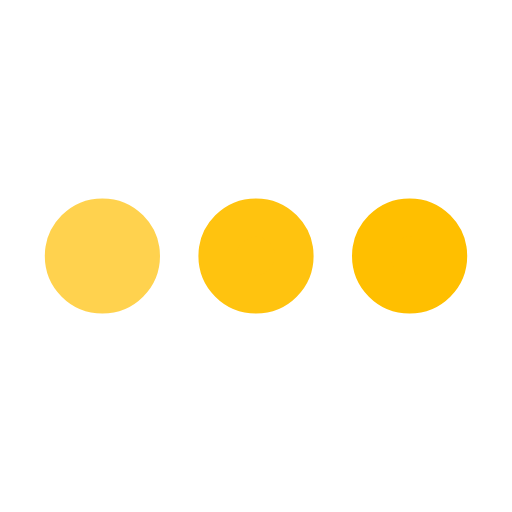
t = 0.00 s
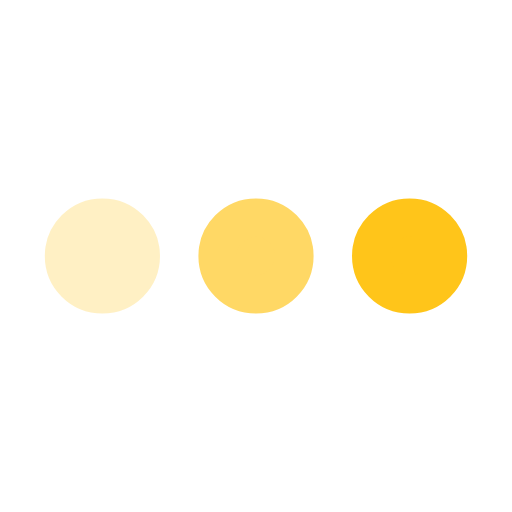
t = 0.25 s
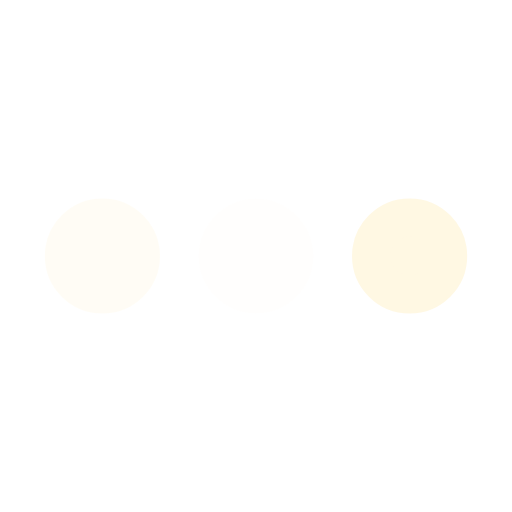
t = 0.75 s
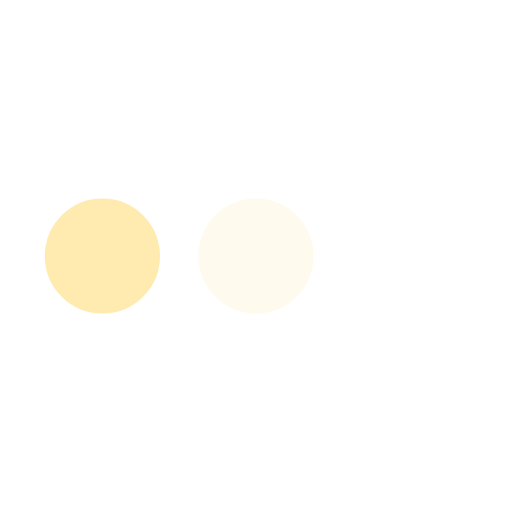
t = 1.00 s
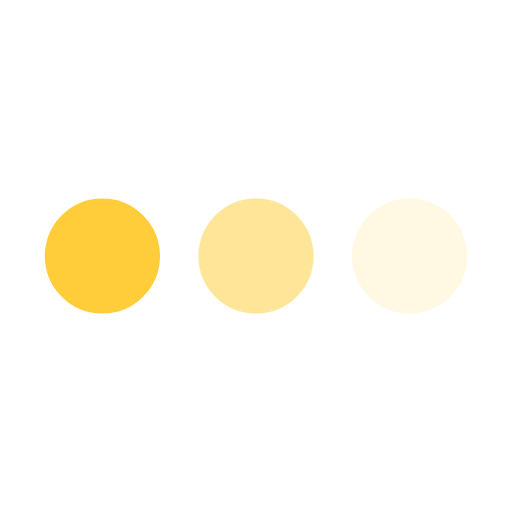
t = 1.25 s
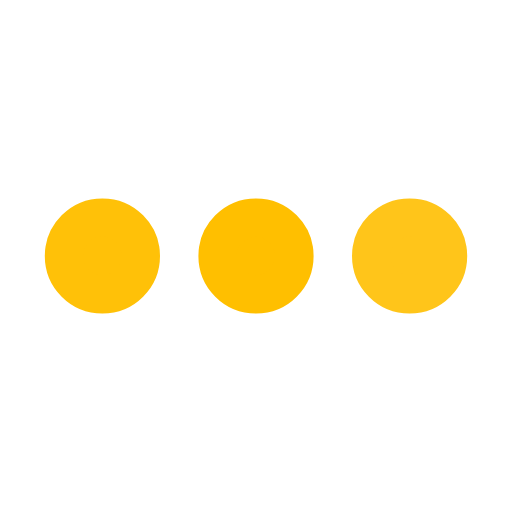
t = 1.75 s

The animated SVG that drew these frames (rendered in a browser with its animation timeline set to each time). Animation: 3 SMIL elements (animate=3); one cycle of 2.00 s, repeats indefinitely.

﻿<svg xmlns='http://www.w3.org/2000/svg' viewBox='0 0 200 200'><circle fill='#FFBF00' stroke='#FFBF00' stroke-width='15' r='15' cx='40' cy='100'><animate attributeName='opacity' calcMode='spline' dur='2' values='1;0;1;' keySplines='.5 0 .5 1;.5 0 .5 1' repeatCount='indefinite' begin='-.4'></animate></circle><circle fill='#FFBF00' stroke='#FFBF00' stroke-width='15' r='15' cx='100' cy='100'><animate attributeName='opacity' calcMode='spline' dur='2' values='1;0;1;' keySplines='.5 0 .5 1;.5 0 .5 1' repeatCount='indefinite' begin='-.2'></animate></circle><circle fill='#FFBF00' stroke='#FFBF00' stroke-width='15' r='15' cx='160' cy='100'><animate attributeName='opacity' calcMode='spline' dur='2' values='1;0;1;' keySplines='.5 0 .5 1;.5 0 .5 1' repeatCount='indefinite' begin='0'></animate></circle></svg>